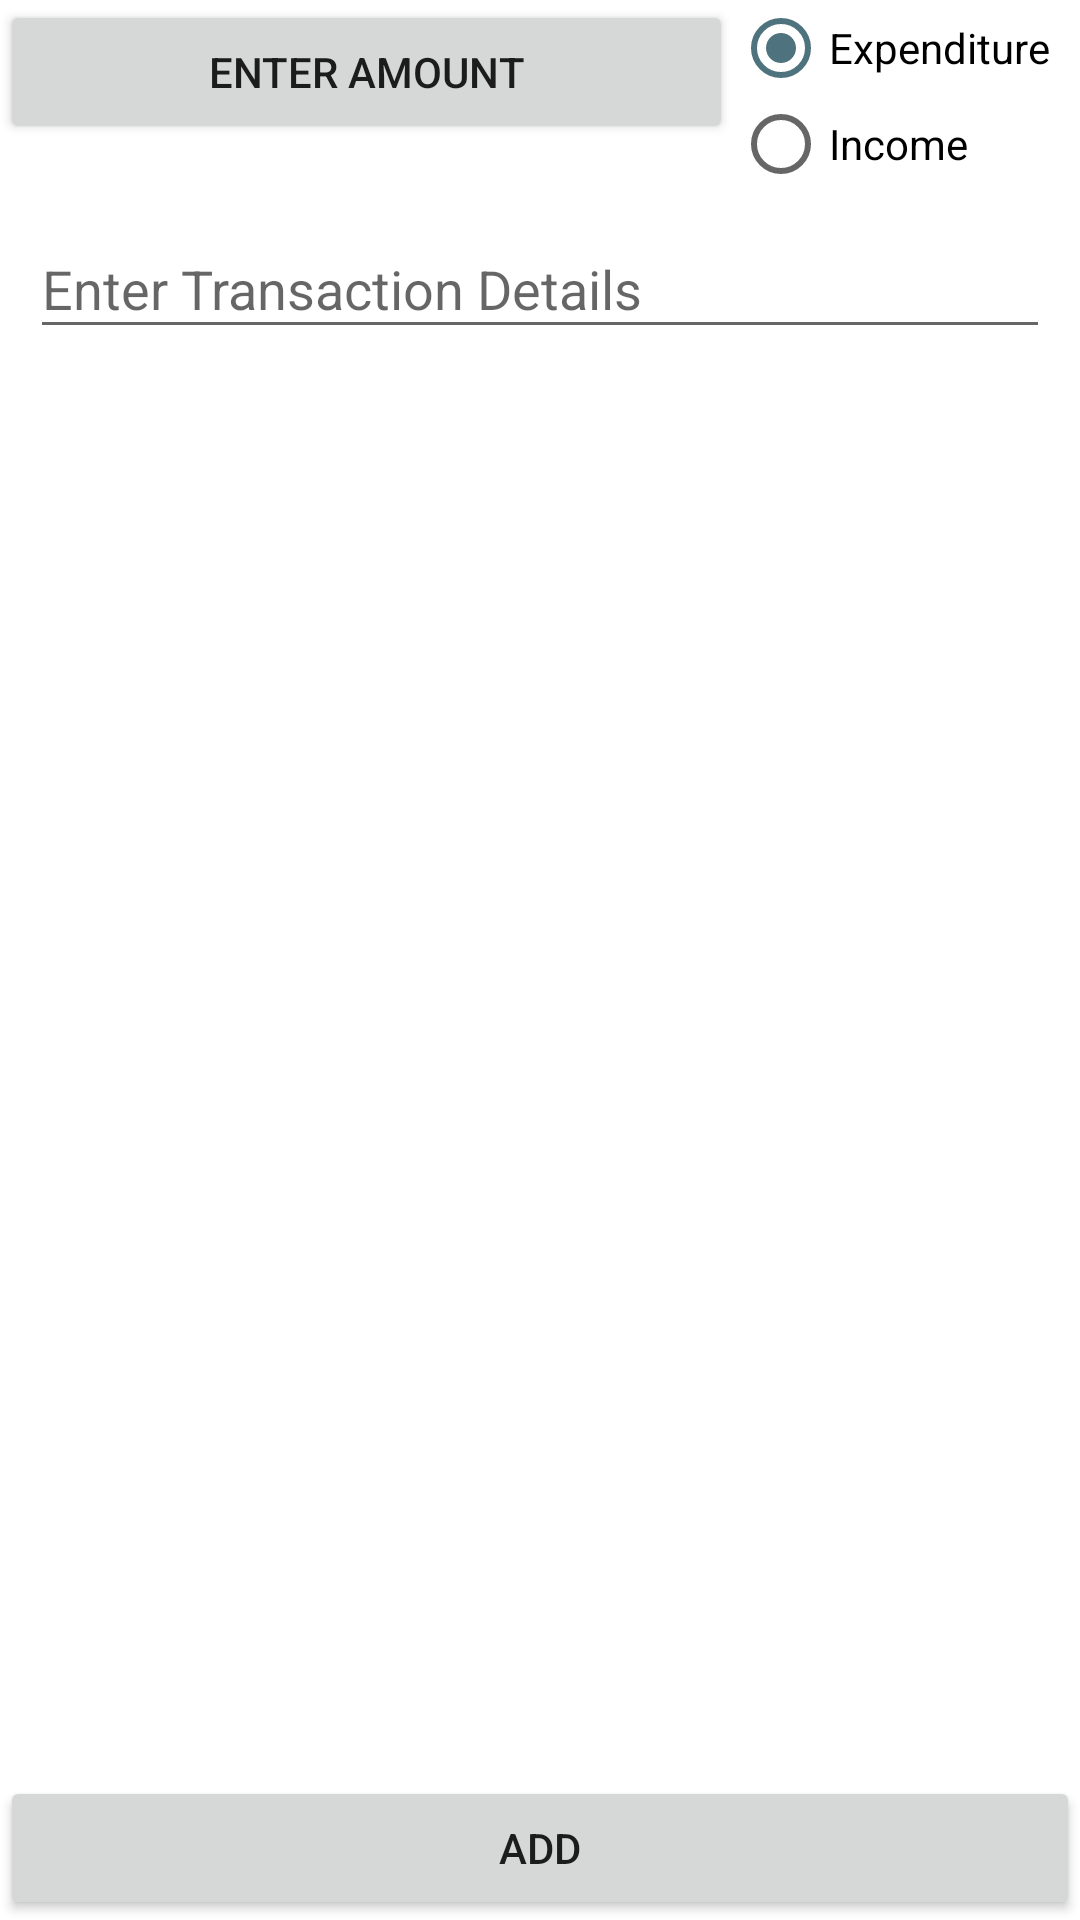

This screen was rendered from an Android layout file. Write that file and the resources it references.
<!-- AndroidManifest.xml: application theme AppTheme -->
<!-- res/layout/add_wallet_item_activity.xml -->
<?xml version="1.0" encoding="utf-8"?>
<RelativeLayout xmlns:android="http://schemas.android.com/apk/res/android"
    android:id="@+id/new_wallet_transaction"
    android:layout_width="wrap_content"
    android:layout_height="wrap_content"
    android:layout_gravity="center"
    android:animateLayoutChanges="true"
    android:layout_margin="16dp">
    <RadioGroup
        android:id="@+id/type_radio_options"
        android:layout_width="wrap_content"
        android:layout_height="wrap_content"
        android:layout_alignParentRight="true"
        android:layout_marginRight="10dp"
        android:layout_alignParentEnd="true"
        android:layout_marginEnd="10dp">
        <RadioButton
            android:id="@+id/radio_button_expenditure"
            android:layout_width="wrap_content"
            android:layout_height="wrap_content"
            android:text="@string/expenditure"
            android:checked="true"
            android:onClick="onTypeRadioButtonSelected"/>
        <RadioButton
            android:id="@+id/radio_button_income"
            android:layout_width="wrap_content"
            android:layout_height="wrap_content"
            android:text="@string/income"
            android:onClick="onTypeRadioButtonSelected"/>
    </RadioGroup>
    
    <Button
        android:id="@+id/add_wallet_item_amount_wrapper"
        android:layout_width="match_parent"
        android:layout_height="wrap_content"
        android:layout_toLeftOf="@id/type_radio_options"
        android:text="@string/enter_amount"
        android:onClick="startCalCActivity"
        android:layout_toStartOf="@id/type_radio_options" />
    <RelativeLayout
        android:id="@+id/add_wallet_item_details"
        android:layout_width="match_parent"
        android:layout_height="wrap_content"
        android:gravity="center"
        android:layout_below="@id/type_radio_options"
        android:visibility="gone"
        android:padding="10dp">
        <ImageView
            android:layout_width="70dp"
            android:layout_height="70dp"
            android:id="@+id/add_wallet_item_detail_image"
            android:adjustViewBounds="true"
            android:src="@drawable/money_icon"
            android:contentDescription="@null" />
        <TextView
            android:layout_width="wrap_content"
            android:layout_height="wrap_content"
            android:id="@+id/add_wallet_item_detail_name"
            android:textSize="25sp"
            android:textStyle="bold"
            android:layout_marginLeft="20dp"
            android:layout_marginStart="20dp"
            android:layout_toRightOf="@id/add_wallet_item_detail_image"
            android:layout_toEndOf="@id/add_wallet_item_detail_image"/>
        <TextView
            android:layout_width="wrap_content"
            android:layout_height="wrap_content"
            android:id="@+id/add_wallet_item_detail_balance"
            android:layout_below="@id/add_wallet_item_detail_name"
            android:layout_alignLeft="@id/add_wallet_item_detail_name"
            android:layout_toRightOf="@id/add_wallet_item_detail_image"
            android:textSize="15sp"
            android:layout_alignStart="@id/add_wallet_item_detail_name"
            android:layout_toEndOf="@id/add_wallet_item_detail_image" />
        </RelativeLayout>
    <com.google.android.material.textfield.TextInputLayout
        android:layout_width="match_parent"
        android:layout_height="wrap_content"
        android:layout_marginLeft="10dp"
        android:layout_marginRight="10dp"
        android:layout_below="@id/add_wallet_item_details"
        android:layout_marginEnd="10dp"
        android:layout_marginStart="10dp">
        <EditText
            android:id="@+id/add_wallet_item_detail"
            android:layout_width="match_parent"
            android:layout_height="wrap_content"
            android:hint="@string/enter_details_hint" />
    </com.google.android.material.textfield.TextInputLayout>
    <Button
        android:id="@+id/done_button_add_wallet_item"
        android:layout_width="match_parent"
        android:layout_height="wrap_content"
        android:layout_alignParentBottom="true"
        android:text="@string/add"
        android:onClick="onAddWalletItem"/>
</RelativeLayout>
<!-- resources referenced by this layout -->
<resources>
  <!-- drawable money_icon: png bitmap (drawable, 12157 bytes) -->
  <string name="add">Add</string>
  <string name="amount_hint">Enter Amount</string>
  <string name="enter_amount">Enter Amount</string>
  <string name="enter_details_hint">Enter Transaction Details</string>
  <string name="expenditure">Expenditure</string>
  <string name="income">Income</string>
  <style name="AppTheme" parent="@style/Theme.AppCompat.Light.NoActionBar">
          
          <item name="colorPrimaryDark">#ff4e727e</item>
          <item name="colorPrimary">#ff4e727e</item>
          <item name="colorAccent">#ff4e727e</item>
          <item name="android:windowBackground">@android:color/white</item>
      </style>
</resources>
